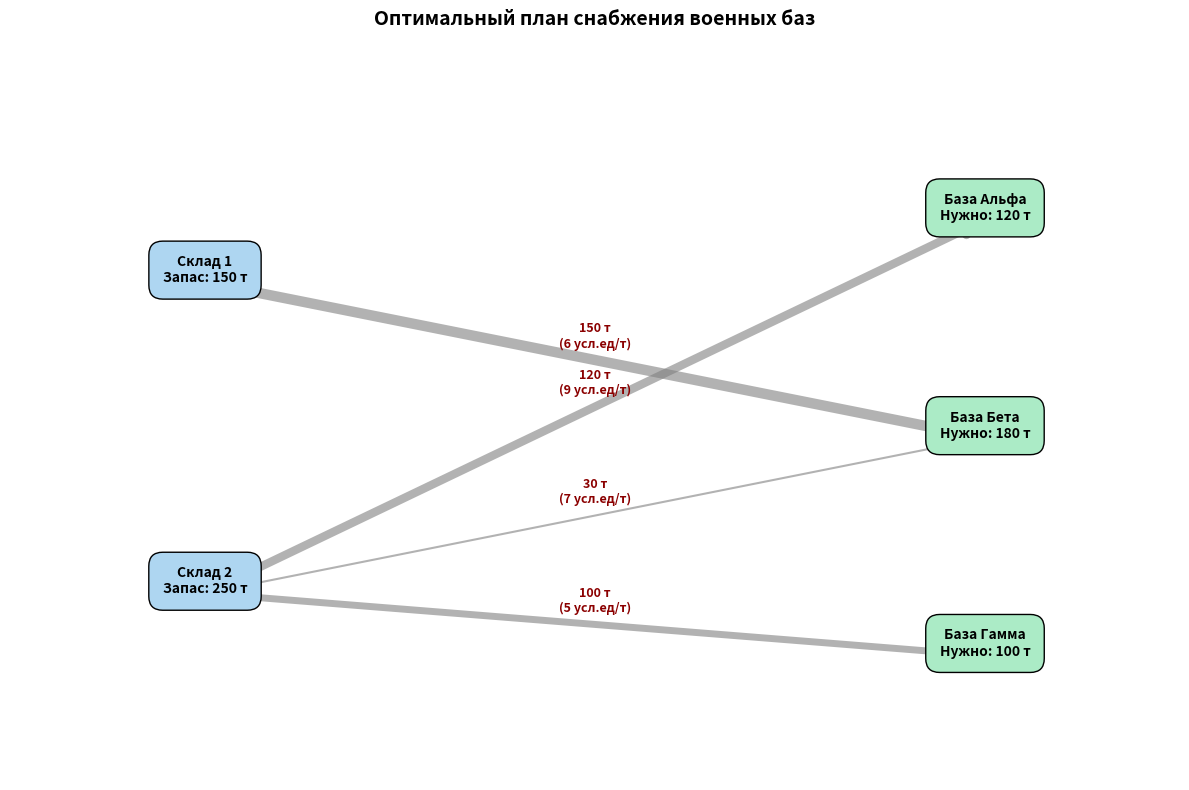

Here is the Python script that generated this plot:
import numpy as np
from scipy.optimize import linprog
import matplotlib.pyplot as plt
from matplotlib.patches import FancyArrowPatch

# Переменные: [x11, x12, x13, x21, x22, x23]
c = [8, 6, 10, 9, 7, 5]

# Матрица ограничений-равенств A_eq @ x = b_eq
A_eq = [
    [1, 1, 1, 0, 0, 0],  # Склад 1 (запас 150) [cite: 251]
    [0, 0, 0, 1, 1, 1],  # Склад 2 (запас 250) [cite: 253]
    [1, 0, 0, 1, 0, 0],  # База Альфа (потребность 120) [cite: 255]
    [0, 1, 0, 0, 1, 0],  # База Бета (потребность 180) [cite: 256]
    [0, 0, 1, 0, 0, 1]  # База Гамма (потребность 100) [cite: 257]
]
b_eq = [150, 250, 120, 180, 100]  # [cite: 261]
bounds = [(0, None)] * 6

# Решение
res = linprog(c, A_eq=A_eq, b_eq=b_eq, bounds=bounds, method='highs')
x = res.x

fig, ax = plt.subplots(figsize=(12, 8))

# Координаты узлов [cite: 308, 309]
warehouse_data = {'Склад 1': (2, 8, 150), 'Склад 2': (2, 3, 250)}
base_data = {'Альфа': (10, 9, 120), 'Бета': (10, 5.5, 180), 'Гамма': (10, 2, 100)}

# Отрисовка узлов
# Отрисовка складов с указанием запаса
for name, (nx, ny, val) in warehouse_data.items():
    ax.text(nx, ny, f"{name}\nЗапас: {val} т",
            bbox=dict(facecolor='#AED6F1', boxstyle='round,pad=1'), ha='center', fontweight='bold')

# Отрисовка баз с указанием потребности
for name, (nx, ny, val) in base_data.items():
    ax.text(nx, ny, f"База {name}\nНужно: {val} т",
            bbox=dict(facecolor='#ABEBC6', boxstyle='round,pad=1'), ha='center', fontweight='bold')

# x = [x11, x12, x13, x21, x22, x23]
connections = [
    ('Склад 1', 'Альфа', x[0], c[0]),
    ('Склад 1', 'Бета', x[1], c[1]),
    ('Склад 1', 'Гамма', x[2], c[2]),
    ('Склад 2', 'Альфа', x[3], c[3]),
    ('Склад 2', 'Бета', x[4], c[4]),
    ('Склад 2', 'Гамма', x[5], c[5])
]

for start_node, end_node, volume, cost in connections:
    if volume > 0.1:
        start_coords = warehouse_data[start_node][:2]
        end_coords = base_data[end_node][:2]

        arrow = FancyArrowPatch(start_coords, end_coords,
                                arrowstyle='->', mutation_scale=20,
                                linewidth=volume / 20, color='gray', alpha=0.6)
        ax.add_patch(arrow)

        mid_x, mid_y = (start_coords[0] + end_coords[0]) / 2, (start_coords[1] + end_coords[1]) / 2
        ax.text(mid_x, mid_y + 0.2, f"{volume:.0f} т\n({cost} усл.ед/т)",
                fontsize=9, fontweight='bold', color='darkred', ha='center')

ax.set_xlim(0, 12)
ax.set_ylim(0, 12)
ax.axis('off')
ax.set_title('Оптимальный план снабжения военных баз', fontsize=14, fontweight='bold')
plt.tight_layout()
plt.show()